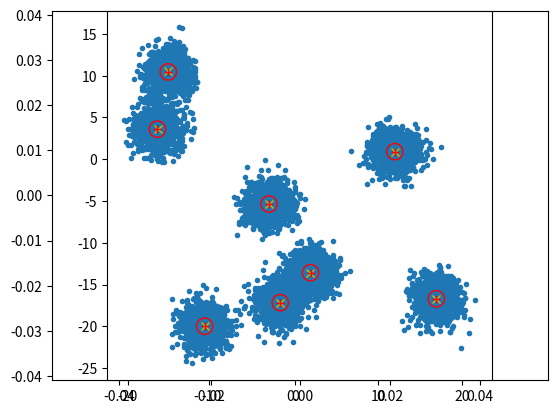

Write the Python code that produced this figure.
import numpy as np
import matplotlib.pyplot as plt
from matplotlib.patches import Ellipse

d = 10
k = 8
n = 1000
tot = k * n
s = 2
dist = 20
spher = True
cov_range = 2

def generate_data():
    A = -dist+(dist+dist)*np.random.rand(d, k)
    X = np.zeros((tot, d))

    plt.axis('equal')

    for i in range(k):
        mean = np.transpose(A[:, i])
        if spher:
            covariance = s * np.identity(d)
        else:
            a = -cov_range + (cov_range + cov_range) * np.random.rand(d, d)
            covariance = np.matmul(np.transpose(a), a)
        mvn = np.random.multivariate_normal(mean, covariance, n)
        X[i*n:(i+1)*n, :] = mvn

    return (X, A)

def calculate_first_moment(X):
    mu = np.zeros((d, 1))
    for t in range(tot):
        for i in range(d):
            mu[i] += + X[t, i]
    mu /= tot
    return mu

def calculate_second_moment(X):
    Sigma = np.zeros((d, d))
    for t in range(tot):
        for i in range(d):
            for j in range(d):
                Sigma[i, j] += np.dot(X[t, i],X[t, j])
    Sigma /= tot
    return Sigma

def extract_information_from_second_moment(Sigma, X):
    U, S, _ = np.linalg.svd(Sigma)
    s_est = S[-1]
    W, X_whit = perform_whitening(X, U, S, s_est)
    return (s_est, W, X_whit)

def perform_whitening(X, U, S, s_est):
    W = np.matmul(U[:, 0:k], np.sqrt(np.linalg.pinv(np.diag(S[0:k]) - s_est * np.eye(k))))
    X_whit = np.matmul(X, W)
    return (W, X_whit)

def perform_tensor_power_method(X_whit, W, s_est, mu):
    TOL = 1e-8
    maxiter = 100
    V_est = np.zeros((k, k))
    lamb = np.zeros((k, 1))

    for i in range(k):
        v_old = np.random.rand(k, 1)
        v_old = np.divide(v_old, np.linalg.norm(v_old))
        for iter in range(maxiter):
            v_new = (np.matmul(np.transpose(X_whit), (np.matmul(X_whit, v_old) * np.matmul(X_whit, v_old)))) / tot
            #v_new = v_new - s_est * (W' * mu * dot((W*v_old),(W*v_old)));
            #v_new = v_new - s_est * (2 * W' * W * v_old * ((W'*mu)' * (v_old)));
            v_new -= s_est * (np.matmul(np.matmul(W.T, mu), np.dot(np.matmul(W, v_old).T,np.matmul(W, v_old))))
            v_new -= s_est * (2 * np.matmul(W.T, np.matmul(W, np.matmul(v_old, np.matmul(np.matmul(W.T, mu).T, v_old)))))
            if i > 0:
                for j in range(i):
                    v_new -= np.reshape(V_est[:, j] * np.power(np.matmul(np.transpose(v_old), V_est[:, j]), 2) * lamb[j], (k, 1))
            l = np.linalg.norm(v_new)
            v_new = np.divide(v_new, np.linalg.norm(v_new))
            if np.linalg.norm(v_old - v_new) < TOL:
                V_est[:, i] = np.reshape(v_new, k)
                lamb[i] = l
                break
            v_old = v_new

    return (V_est, lamb)

def perform_backwards_transformation(V_est, lamb):
    return np.matmul(np.matmul(np.linalg.pinv(np.transpose(W)), V_est), np.diag(np.reshape(lamb.T, k)))

def plot_results(X, A, A_est, s_est):
    plt.axis('equal')

    ax = plt.subplot(aspect='equal')

    plt.plot(X[:,0], X[:,1], '.', zorder=-3)

    for i in range(k):
        mean = A[:, i].T
        mean_est = A_est[:, i].T

        plt.plot(mean[0], mean[1], 'x', color='y', zorder=-2)
        plt.plot(mean_est[0], mean_est[1], '+', color='r', zorder=-1)

        ell = Ellipse(xy=(mean_est[0], mean_est[1]),
                      width=s_est, height=s_est,
                      angle=0, color='red')
        ell.set_facecolor('none')
        ax.add_artist(ell)

    plt.show()

if __name__ == "__main__":
    X, A = generate_data()

    mu = calculate_first_moment(X)
    Sigma = calculate_second_moment(X)

    s_est, W, X_whit = extract_information_from_second_moment(Sigma, X)

    V_est, lamb = perform_tensor_power_method(X_whit, W, s_est, mu)

    A_est = perform_backwards_transformation(V_est, lamb)

    plot_results(X, A, A_est, s_est)
